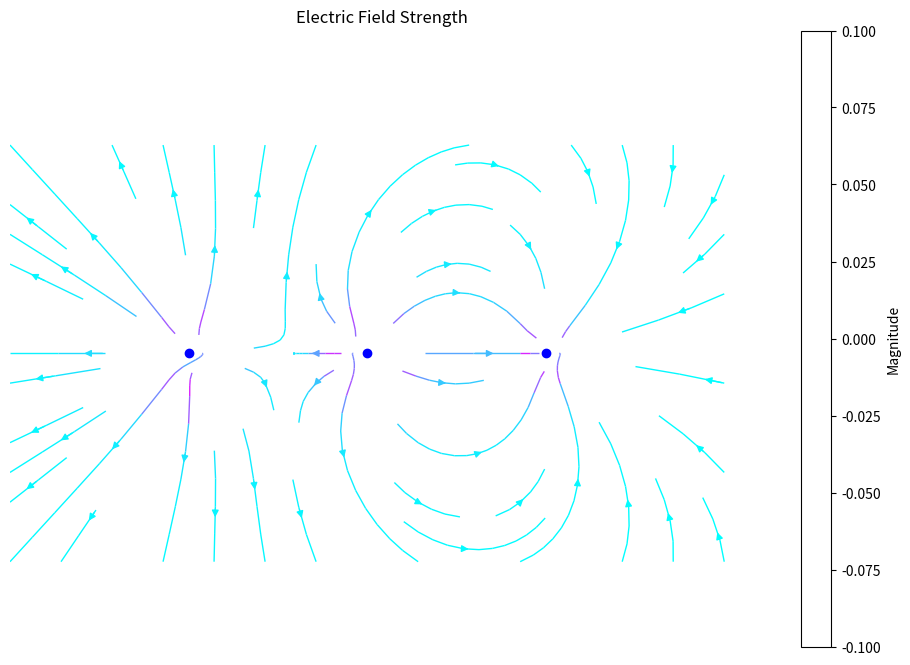

Python code for this plot: (Note: this script raises an exception after producing the figure.)
import numpy as np
import matplotlib.pyplot as plt
from matplotlib.animation import FuncAnimation

np.seterr(divide='ignore', invalid='ignore')

# grid size
N = 15
M = 25
# coordinates
X = np.arange(0, M, 1)
Y = np.arange(0, N, 1)
X, Y = np.meshgrid(X, Y)

# strength
Ex = np.zeros((N, M))
Ey = np.zeros((N, M))

# Define charges
charges = [
    (1, N // 2, M // 4),  # Fixed positive charge on the left
    (-1, N // 2, 3 * M // 4),  # Fixed negative charge on the right
    (1, 0, M // 2)  # Moving charge starts at the top middle
]

# Function to compute the electric field
def compute_field(charges):
    Ex = np.zeros((N, M))
    Ey = np.zeros((N, M))
    for q, qx, qy in charges:
        for i in range(N):
            for j in range(M):
                denom = ((i - qx) ** 2 + (j - qy) ** 2) ** 1.5
                if denom != 0: 
                    Ex[i, j] += q * (j - qy) / denom
                    Ey[i, j] += q * (i - qx) / denom
    return Ex, Ey

# Initialize the plot
fig, ax = plt.subplots(figsize=(12, 8))
stream = None
charges_plot, = ax.plot([], [], 'bo')
cbar = plt.colorbar(ax.imshow(np.zeros((N, M)), extent=(0, M, 0, N), origin='lower', alpha=0), ax=ax)
cbar.ax.set_ylabel('Magnitude')
ax.set_title('Electric Field Strength')
ax.axis('equal')
ax.axis('off')

# Update function for animation
def update(frame):
    global charges, stream
    # Move the third charge up and down between the fixed charges
    q, qx, _ = charges[2]
    qy = int(M / 2)
    qx = int(N / 2 + (N / 4) * np.sin(frame / 20))  # Oscillates vertically
    charges[2] = (q, qx, qy)

    # Recompute the field
    Ex, Ey = compute_field(charges)
    C = np.hypot(Ex, Ey)
    E = (Ex ** 2 + Ey ** 2) ** .5
    Ex = Ex / E
    Ey = Ey / E

    # Clear the previous streamplot
    if stream:
        for coll in stream.lines.collections:
            coll.remove()

    # Update the streamplot with reduced density
    stream = ax.streamplot(X, Y, Ex, Ey, color=C, linewidth=1, cmap='cool', density=0.5)

    # Update the charges plot
    qq = [[], []]
    for _, qx, qy in charges:
        qq[0].append(qy)
        qq[1].append(qx)
    charges_plot.set_data(qq[0], qq[1])
    return charges_plot,

# Create the animation
ani = FuncAnimation(fig, update, frames=200, interval=50, blit=True)

plt.show()